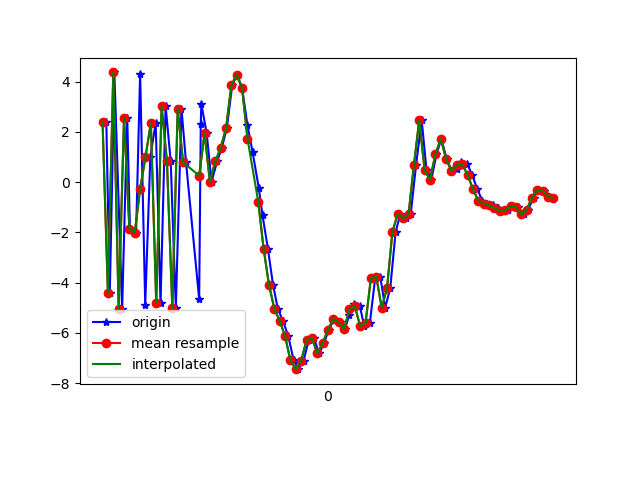

The file beside this chart, header and first rows:
1617849219434, 544862990995880, 2.403638, 1.3252927, 7.897887
1617849219447, 544863010226650, -4.426, -0.359, -5.963
1617849219464, 544863029457420, 4.367, 1.604, 3.599
1617849219493, 544863048688190, -5.046, -0.4561, 0.6769
1617849219512, 544863067918960, 2.563, 1.252, -4.279
1617849219522, 544863087149730, -1.852, 0.3317, 7.707
1617849219545, 544863106380500, -2.016, 0.2851, -8.496
1617849219560, 544863125611270, 4.322, 1.449, 6.094
1617849219579, 544863144842040, -4.875, -0.337, 0.7845
1617849219598, 544863164072810, 0.9997, 1.174, -6.503
1617849219618, 544863183303580, 2.359, 1.243, 8.457
1617849219636, 544863202534350, -4.819, -0.1879, -2.661
1617849219655, 544863221889737, 3.022, 1.617, -4.423
1617849219674, 544863241120507, 0.8224, 1.168, 8.8
1617849219693, 544863260351277, -5.004, -0.112, -3.729
1617849219714, 544863279582047, 2.925, 1.551, -4.047
1617849219731, 544863298812817, 0.7894, 0.9468, 8.66
1617849219780, 544863318043587, -4.661, -0.2452, -2.941
1617849219786, 544863337274357, 2.319, 1.253, -5.093
1617849219788, 544863356505127, 3.109, 1.229, 8.366
1617849219808, 544863375735897, 1.951, 1.106, 0.76
1617849219826, 544863394966667, 0.01197, 0.606, 1.322
1617849219847, 544863414197437, 0.824, 0.553, 1.311
1617849219864, 544863433428207, 1.357, 0.4463, 3.16
1617849219883, 544863452658977, 2.14, 0.544, 6.283
1617849219903, 544863471889747, 3.852, -0.1837, 9.874
1617849219921, 544863491120517, 4.272, -1.529, 11.59
1617849219940, 544863510351287, 3.741, -0.3388, 11.75
1617849219960, 544863529582057, 2.262, -0.5505, 11.45
1617849219979, 544863548812827, 1.198, -0.901, 10.15
1617849220002, 544863568043597, -0.2288, -0.9365, 8.127
1617849220016, 544863587274367, -1.322, -1.329, 6.234
1617849220036, 544863606505137, -2.648, -1.612, 5.235
1617849220055, 544863625735907, -4.079, -2.243, 3.358
1617849220073, 544863644966677, -5.04, -2.404, 1.256
1617849220092, 544863664197447, -5.521, -2.463, -0.4328
1617849220112, 544863683428217, -6.132, -2.418, -0.9065
1617849220132, 544863702658987, -7.094, -2.022, -1.679
1617849220150, 544863721889757, -7.448, -1.211, -3.254
1617849220169, 544863741120527, -7.11, -0.5272, -4.743
1617849220188, 544863760351297, -6.3, -0.09631, -5.251
1617849220207, 544863779582067, -6.203, 0.1311, -5.089
1617849220227, 544863798812837, -6.818, 0.07128, -4.99
1617849220245, 544863818043607, -6.42, 0.4354, -6.004
1617849220263, 544863837274377, -5.869, 0.5532, -6.444
1617849220284, 544863856505147, -5.448, 0.5303, -6.105
1617849220306, 544863875735917, -5.583, 0.6005, -5.815
1617849220323, 544863894966687, -5.848, 0.7037, -5.733
1617849220340, 544863914197457, -5.273, 0.5569, -5.656
1617849220357, 544863933428227, -4.852, 0.361, -5.397
1617849220379, 544863952658997, -4.95, 0.1412, -4.948
1617849220395, 544863971889767, -5.737, -0.1924, -4.005
1617849220416, 544863991120537, -5.599, -0.1432, -3.865
1617849220436, 544864010351307, -3.805, -0.02298, -3.812
1617849220455, 544864029582077, -3.775, -0.8048, -3.176
1617849220473, 544864048812847, -5.006, -1.181, -2.357
1617849220492, 544864068043617, -4.213, -0.3986, -1.776
1617849220512, 544864087274387, -1.98, -0.6757, -1.017
1617849220530, 544864106505157, -1.257, -1.973, 0.841
1617849220549, 544864125735927, -1.446, -1.704, 3.465
1617849220568, 544864144966697, -1.29, -1.075, 4.274
... 28 more rows
